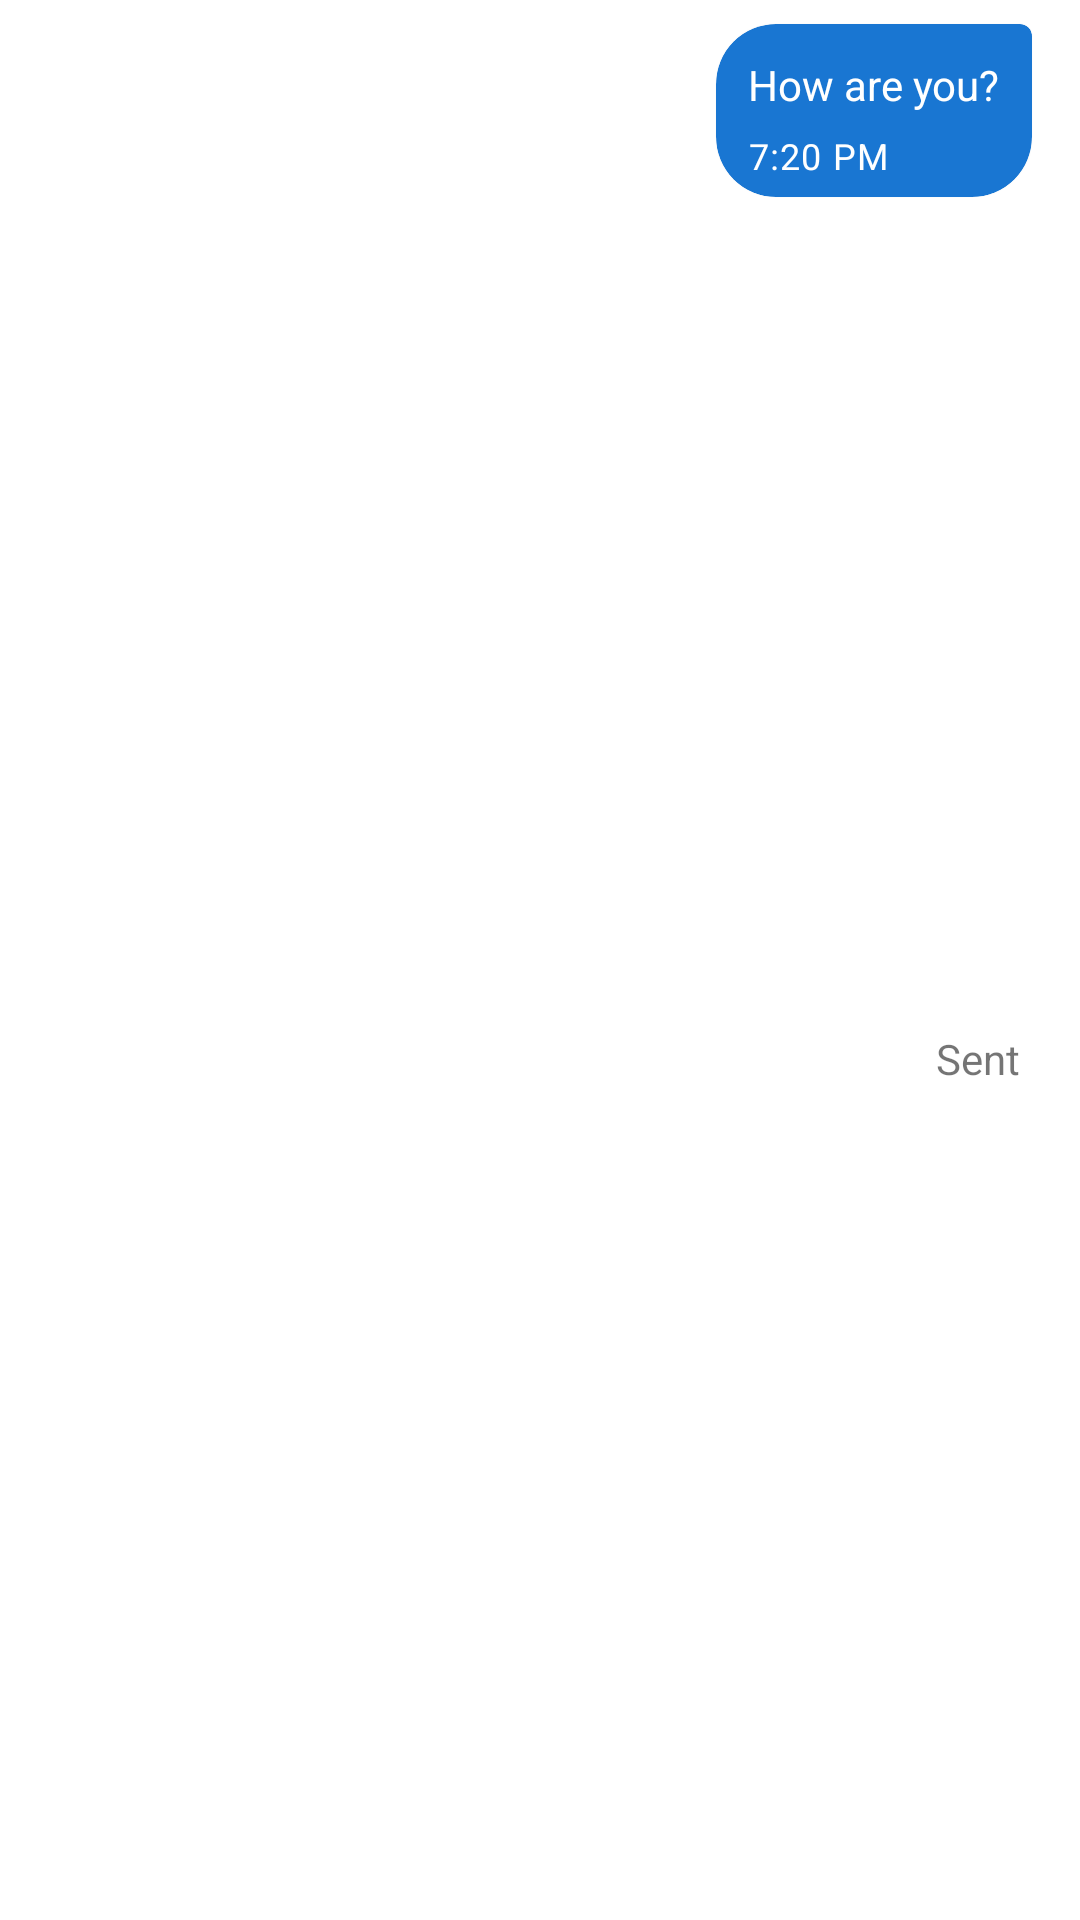

This screen was rendered from an Android layout file. Write that file and the resources it references.
<!-- AndroidManifest.xml: application theme Theme.Chats -->
<!-- res/layout/layout_right_message.xml -->
<?xml version="1.0" encoding="utf-8"?>
<androidx.constraintlayout.widget.ConstraintLayout xmlns:android="http://schemas.android.com/apk/res/android"
    xmlns:app="http://schemas.android.com/apk/res-auto"
    android:layout_width="match_parent"
    android:layout_height="wrap_content">

    <TextView
        android:id="@+id/tv_status"
        android:layout_width="wrap_content"
        android:layout_height="wrap_content"
        android:layout_marginTop="2dp"
        android:layout_marginEnd="4dp"
        android:layout_marginBottom="2dp"
        android:text="Sent"
        app:layout_constraintBottom_toBottomOf="parent"
        app:layout_constraintEnd_toEndOf="@+id/materialCardView"
        app:layout_constraintTop_toBottomOf="@+id/materialCardView" />

    <com.google.android.material.card.MaterialCardView
        android:id="@+id/materialCardView"
        style="@style/Widget.App.RightCardView"
        android:layout_width="wrap_content"
        android:layout_height="wrap_content"
        android:layout_marginTop="8dp"
        android:layout_marginEnd="16dp"
        android:backgroundTint="?colorSecondary"
        app:layout_constraintEnd_toEndOf="parent"
        app:layout_constraintTop_toTopOf="parent">

        <LinearLayout
            android:layout_width="match_parent"
            android:layout_height="wrap_content"
            android:orientation="vertical">

            <com.google.android.material.textview.MaterialTextView
                android:id="@+id/tv_message"
                android:layout_width="wrap_content"
                android:layout_height="wrap_content"
                android:layout_margin="5dp"
                android:maxWidth="200dp"
                android:minWidth="20dp"
                android:minHeight="20dp"
                android:text="@string/sample_message"
                android:textColor="@color/white" />

            <com.google.android.material.textview.MaterialTextView
                android:id="@+id/tv_date"
                android:text="@string/sample_date"
                android:layout_marginStart="5dp"
                android:layout_marginEnd="5dp"
                android:textColor="@color/white"
                android:textAppearance="@style/TextAppearance.MaterialComponents.Caption"
                android:layout_gravity="start"
                android:layout_width="wrap_content"
                android:layout_height="wrap_content"/>

        </LinearLayout>

    </com.google.android.material.card.MaterialCardView>

</androidx.constraintlayout.widget.ConstraintLayout>
<!-- resources referenced by this layout -->
<resources>
  <color name="white">#FFFFFFFF</color>
  <string name="sample_date">7:20 PM</string>
  <string name="sample_message">How are you?</string>
  <style name="Widget.App.RightCardView" parent="Widget.MaterialComponents.CardView">
          <item name="shapeAppearanceOverlay">@style/ShapeAppearanceOverlay.App.RightCardView</item>
  
      </style>
  <style name="Theme.Chats" parent="Theme.MaterialComponents.Light.NoActionBar">
  
          
          <item name="colorPrimary">@color/blue_700</item>
          <item name="colorPrimaryVariant">@color/white</item>
          <item name="colorOnPrimary">@color/white</item>
  
          
          <item name="colorSecondary">@color/blue_700</item>
          <item name="colorSecondaryVariant">@color/black_900</item>
          <item name="colorOnSecondary">@color/black_900</item>
  
          <item name="backgroundColor">@color/grey_200</item>
  
          
          <item name="android:statusBarColor" tools:targetApi="l">?attr/colorPrimaryVariant</item>
          <item name="android:windowLightStatusBar">true</item>
  
          
          <item name="tabStyle">@style/Widget.App.TabLayout</item>
          <item name="fontFamily">@font/allerta</item>
  
      </style>
  <style name="ShapeAppearanceOverlay.App.RightCardView" parent="">
  
          <item name="cornerFamilyTopLeft">rounded</item>
          <item name="cornerSizeTopLeft">20dp</item>
  
          <item name="cornerFamilyBottomLeft">rounded</item>
          <item name="cornerSizeBottomLeft">20dp</item>
  
          <item name="cornerFamilyBottomRight">rounded</item>
          <item name="cornerSizeBottomRight">20dp</item>
  
      </style>
  <color name="blue_700">#1976d2</color>
  <color name="black_900">#212121</color>
  <color name="grey_200">#eeeeee</color>
  <style name="Widget.App.TabLayout" parent="Widget.MaterialComponents.TabLayout">
          <item name="materialThemeOverlay">@style/ThemeOverlay.App.TabLayout</item>
          <item name="shapeAppearanceOverlay">@style/ShapeAppearanceOverlay.App.TabLayout</item>
      </style>
  <style name="ThemeOverlay.App.TabLayout" parent="">
          <item name="textAllCaps">false</item>
      </style>
  <style name="ShapeAppearanceOverlay.App.TabLayout" parent="">
  
          <item name="cornerFamily">rounded</item>
          <item name="cornerSize">8dp</item>
  
      </style>
</resources>
